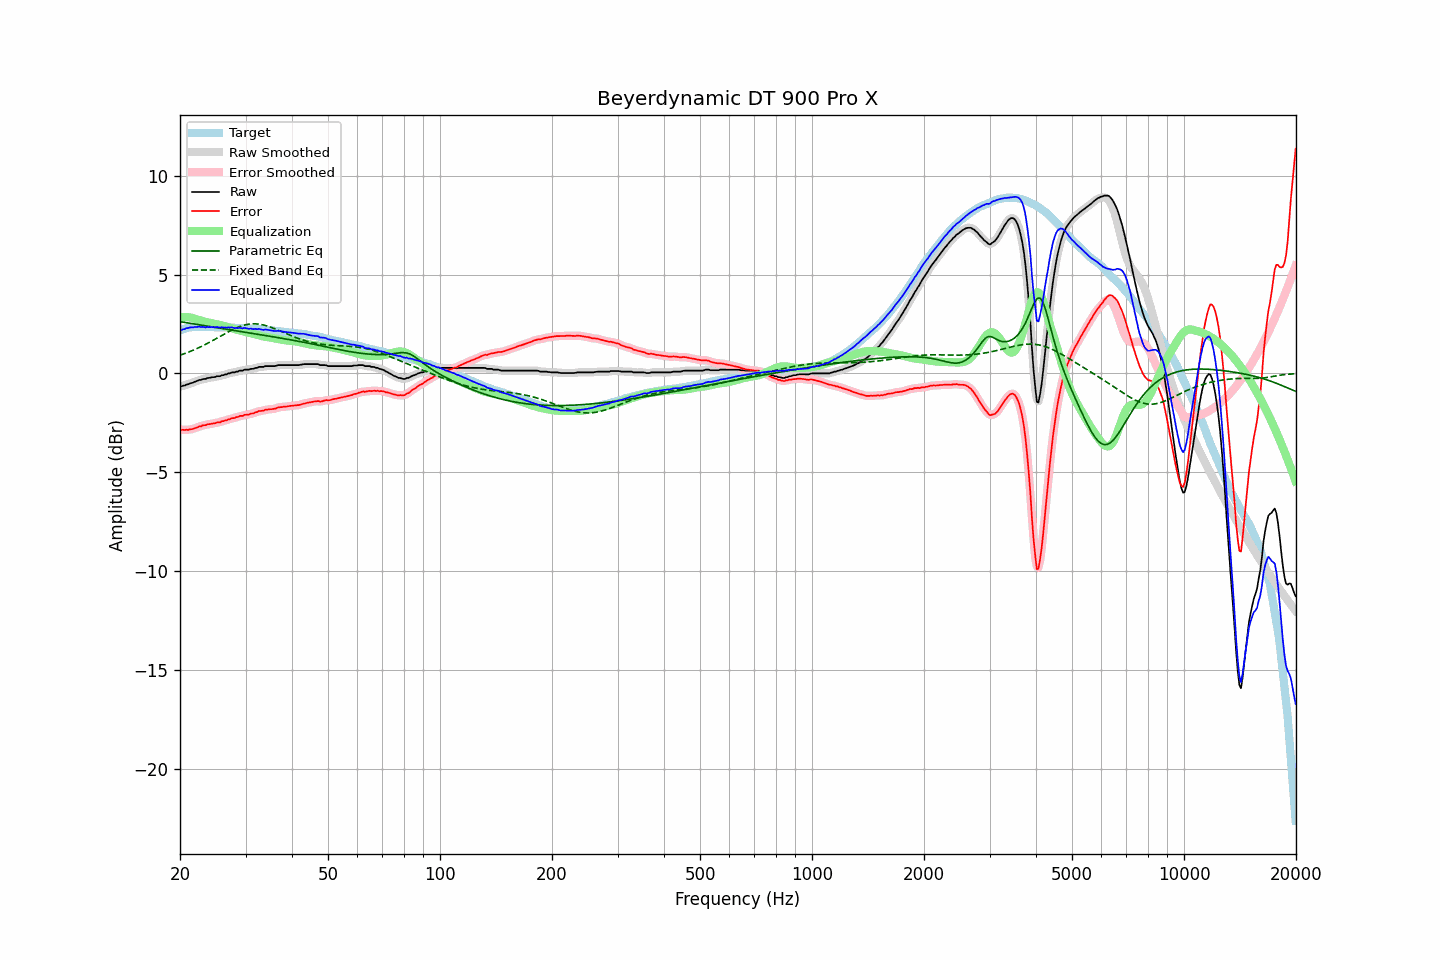

The table this chart was drawn from, first rows:
frequency, raw, error, smoothed, error_smoothed, equalization, parametric_eq, fixed_band_eq, equalized_raw, equalized_smoothed, target
20.00, -0.66, -2.83, -0.66, -2.83, 2.84, 2.62, 0.92, 2.18, 2.18, 2.17
20.20, -0.65, -2.85, -0.64, -2.85, 2.85, 2.60, 0.95, 2.20, 2.20, 2.20
20.40, -0.62, -2.85, -0.62, -2.85, 2.85, 2.59, 0.98, 2.23, 2.23, 2.23
20.61, -0.61, -2.86, -0.60, -2.86, 2.85, 2.58, 1.01, 2.24, 2.25, 2.25
20.81, -0.56, -2.84, -0.57, -2.85, 2.85, 2.56, 1.04, 2.29, 2.28, 2.28
21.02, -0.55, -2.86, -0.54, -2.85, 2.84, 2.55, 1.07, 2.29, 2.30, 2.31
21.23, -0.51, -2.83, -0.52, -2.84, 2.83, 2.54, 1.10, 2.32, 2.32, 2.32
21.44, -0.49, -2.82, -0.49, -2.82, 2.82, 2.52, 1.13, 2.33, 2.33, 2.33
21.66, -0.47, -2.81, -0.46, -2.80, 2.80, 2.51, 1.17, 2.33, 2.33, 2.34
21.87, -0.43, -2.77, -0.43, -2.78, 2.77, 2.50, 1.20, 2.34, 2.34, 2.34
22.09, -0.40, -2.75, -0.40, -2.74, 2.75, 2.48, 1.24, 2.35, 2.35, 2.35
22.31, -0.37, -2.72, -0.37, -2.72, 2.72, 2.47, 1.27, 2.35, 2.35, 2.35
22.54, -0.33, -2.68, -0.34, -2.69, 2.69, 2.46, 1.31, 2.36, 2.35, 2.35
22.76, -0.33, -2.68, -0.32, -2.66, 2.67, 2.44, 1.35, 2.34, 2.35, 2.35
22.99, -0.29, -2.63, -0.30, -2.64, 2.64, 2.43, 1.39, 2.35, 2.34, 2.34
23.22, -0.28, -2.62, -0.28, -2.62, 2.62, 2.42, 1.43, 2.34, 2.34, 2.34
23.45, -0.28, -2.62, -0.26, -2.60, 2.60, 2.41, 1.47, 2.32, 2.34, 2.34
23.69, -0.23, -2.57, -0.25, -2.58, 2.58, 2.39, 1.51, 2.35, 2.34, 2.34
23.92, -0.23, -2.57, -0.22, -2.57, 2.57, 2.38, 1.56, 2.34, 2.34, 2.34
24.16, -0.21, -2.56, -0.21, -2.55, 2.55, 2.37, 1.60, 2.34, 2.35, 2.35
24.40, -0.19, -2.54, -0.20, -2.54, 2.54, 2.35, 1.65, 2.35, 2.34, 2.35
24.65, -0.19, -2.53, -0.18, -2.52, 2.52, 2.34, 1.69, 2.33, 2.34, 2.34
24.89, -0.18, -2.51, -0.17, -2.50, 2.51, 2.33, 1.74, 2.33, 2.34, 2.33
25.14, -0.14, -2.47, -0.16, -2.49, 2.49, 2.31, 1.78, 2.35, 2.33, 2.33
25.39, -0.14, -2.47, -0.14, -2.47, 2.47, 2.30, 1.83, 2.33, 2.33, 2.33
25.65, -0.14, -2.47, -0.12, -2.45, 2.45, 2.29, 1.87, 2.31, 2.33, 2.33
25.91, -0.09, -2.41, -0.10, -2.43, 2.43, 2.27, 1.92, 2.34, 2.32, 2.32
26.16, -0.09, -2.41, -0.08, -2.41, 2.41, 2.26, 1.97, 2.32, 2.32, 2.32
26.43, -0.05, -2.37, -0.06, -2.38, 2.38, 2.25, 2.01, 2.33, 2.33, 2.32
26.69, -0.05, -2.37, -0.04, -2.36, 2.36, 2.23, 2.06, 2.31, 2.32, 2.32
26.96, -0.00, -2.32, -0.01, -2.33, 2.33, 2.22, 2.10, 2.33, 2.32, 2.32
27.23, 0.00, -2.32, 0.01, -2.30, 2.31, 2.21, 2.14, 2.31, 2.32, 2.32
27.50, 0.05, -2.27, 0.03, -2.28, 2.28, 2.19, 2.18, 2.33, 2.32, 2.32
27.77, 0.05, -2.26, 0.05, -2.26, 2.26, 2.18, 2.22, 2.31, 2.31, 2.31
28.05, 0.05, -2.26, 0.06, -2.24, 2.24, 2.17, 2.26, 2.29, 2.30, 2.31
28.33, 0.09, -2.21, 0.08, -2.22, 2.22, 2.15, 2.30, 2.31, 2.29, 2.30
28.62, 0.09, -2.21, 0.10, -2.19, 2.19, 2.14, 2.33, 2.28, 2.30, 2.30
28.90, 0.14, -2.15, 0.12, -2.17, 2.17, 2.13, 2.36, 2.31, 2.29, 2.29
29.19, 0.14, -2.14, 0.14, -2.15, 2.15, 2.12, 2.39, 2.29, 2.29, 2.28
29.48, 0.14, -2.15, 0.16, -2.13, 2.13, 2.10, 2.42, 2.27, 2.29, 2.29
29.78, 0.19, -2.09, 0.17, -2.11, 2.11, 2.09, 2.44, 2.30, 2.29, 2.28
30.08, 0.19, -2.09, 0.18, -2.10, 2.10, 2.08, 2.46, 2.29, 2.28, 2.28
30.38, 0.19, -2.08, 0.20, -2.08, 2.08, 2.06, 2.48, 2.27, 2.28, 2.27
30.68, 0.19, -2.08, 0.20, -2.06, 2.06, 2.05, 2.49, 2.25, 2.26, 2.27
30.99, 0.23, -2.03, 0.21, -2.05, 2.04, 2.04, 2.50, 2.27, 2.25, 2.26
31.30, 0.23, -2.03, 0.23, -2.02, 2.02, 2.02, 2.50, 2.25, 2.25, 2.26
31.61, 0.24, -2.02, 0.25, -2.00, 2.00, 2.01, 2.51, 2.24, 2.24, 2.26
31.93, 0.28, -1.96, 0.27, -1.98, 1.97, 2.00, 2.50, 2.25, 2.24, 2.24
32.24, 0.28, -1.95, 0.30, -1.94, 1.95, 1.98, 2.50, 2.23, 2.25, 2.23
32.57, 0.33, -1.90, 0.32, -1.91, 1.93, 1.97, 2.49, 2.26, 2.24, 2.23
32.89, 0.33, -1.90, 0.32, -1.90, 1.90, 1.96, 2.48, 2.23, 2.23, 2.23
33.22, 0.33, -1.89, 0.34, -1.88, 1.88, 1.94, 2.46, 2.21, 2.22, 2.22
33.55, 0.33, -1.89, 0.34, -1.87, 1.87, 1.93, 2.45, 2.20, 2.21, 2.22
33.89, 0.37, -1.83, 0.36, -1.85, 1.85, 1.92, 2.43, 2.22, 2.21, 2.20
34.23, 0.37, -1.83, 0.37, -1.83, 1.84, 1.90, 2.40, 2.21, 2.21, 2.20
34.57, 0.37, -1.82, 0.37, -1.82, 1.83, 1.89, 2.38, 2.20, 2.20, 2.19
34.92, 0.37, -1.81, 0.37, -1.81, 1.81, 1.88, 2.35, 2.18, 2.18, 2.18
35.27, 0.37, -1.81, 0.37, -1.81, 1.80, 1.86, 2.32, 2.17, 2.17, 2.18
35.62, 0.37, -1.80, 0.37, -1.80, 1.78, 1.85, 2.29, 2.15, 2.15, 2.17
35.97, 0.37, -1.78, 0.38, -1.78, 1.77, 1.84, 2.26, 2.14, 2.15, 2.15
... 635 more rows
